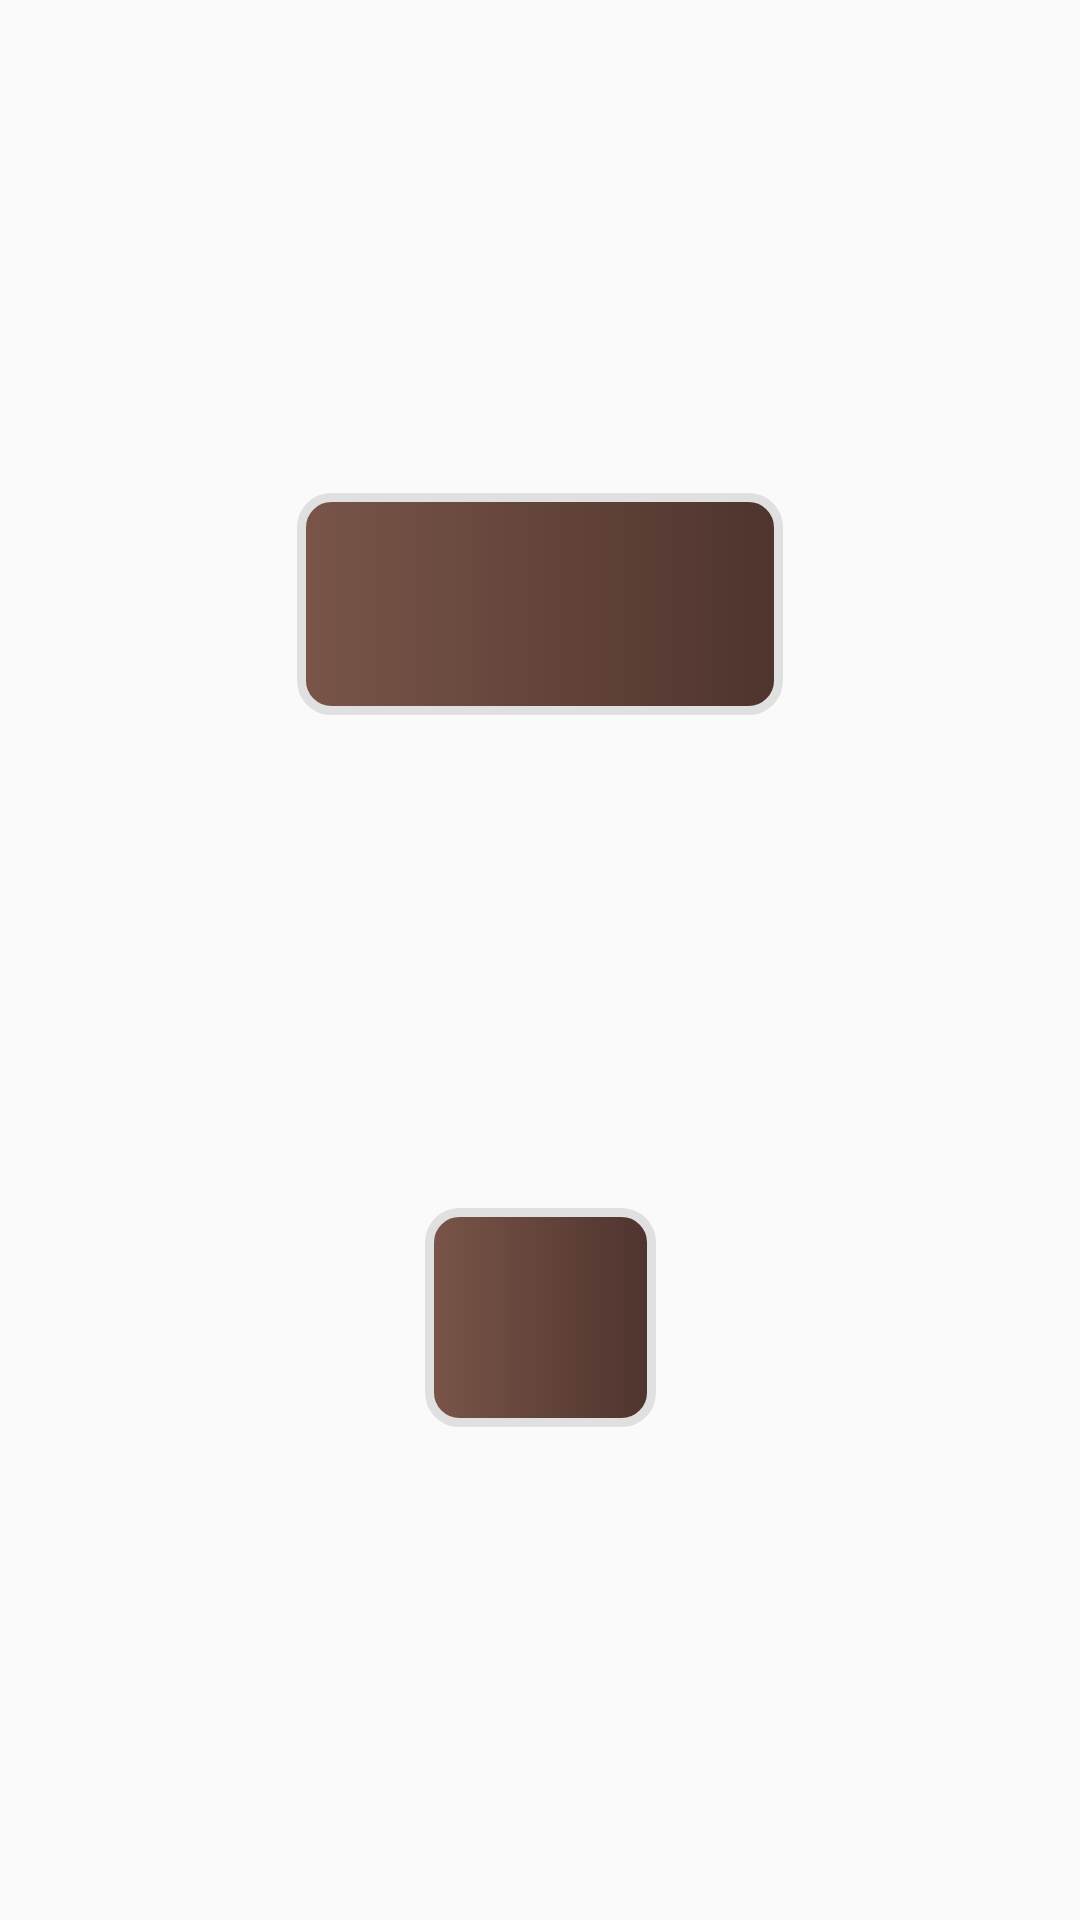

The Android layout XML behind this screen, and the referenced resources:
<!-- AndroidManifest.xml: application theme AppTheme -->
<!-- res/layout/game_result_dialog.xml -->
<?xml version="1.0" encoding="utf-8"?>
<androidx.constraintlayout.widget.ConstraintLayout xmlns:android="http://schemas.android.com/apk/res/android"
    android:layout_width="match_parent"
    android:layout_height="match_parent"
    xmlns:app="http://schemas.android.com/apk/res-auto">

    <RelativeLayout
        android:id="@+id/showWinCard"
        android:layout_width="wrap_content"
        android:layout_height="wrap_content"
        android:background="@drawable/pay_card_bk"
        android:paddingVertical="4dp"
        android:paddingHorizontal="4dp"
        app:layout_constraintEnd_toEndOf="parent"
        app:layout_constraintStart_toStartOf="parent"
        app:layout_constraintTop_toTopOf="parent"
        app:layout_constraintBottom_toTopOf="@id/ResultCard">

        <TextView
            android:id="@+id/winSequence"
            android:layout_width="wrap_content"
            android:layout_height="wrap_content"
            android:textSize="34sp"
            android:layout_margin="4dp"
            android:textColor="@color/txtColorOne"
            android:fontFamily="@font/game_font_regular"
            android:layout_centerVertical="true"/>
        <androidx.constraintlayout.widget.ConstraintLayout
            android:id="@+id/cardLayout"
            android:layout_width="138dp"
            android:layout_height="66dp"
            android:layout_marginHorizontal="4dp"
            android:layout_toEndOf="@id/winSequence"
            android:layout_centerVertical="true">

            <androidx.appcompat.widget.AppCompatImageView
                android:id="@+id/winCardOne"
                android:layout_width="40dp"
                android:layout_height="58dp"
                android:layout_marginStart="3dp"
                app:layout_constraintTop_toTopOf="parent"
                app:layout_constraintStart_toStartOf="parent"
                app:layout_constraintBottom_toBottomOf="parent"
                app:layout_constraintEnd_toStartOf="@id/winCardTwo"
                android:scaleType="fitXY"
                android:rotation="-30"/>
            <androidx.appcompat.widget.AppCompatImageView
                android:id="@+id/winCardTwo"
                android:layout_width="40dp"
                android:layout_height="58dp"
                app:layout_constraintTop_toTopOf="parent"
                app:layout_constraintStart_toEndOf="@id/winCardOne"
                app:layout_constraintBottom_toBottomOf="parent"
                app:layout_constraintEnd_toStartOf="@id/winCardThree"
                android:scaleType="fitXY"
                android:rotation="-30"/>
            <androidx.appcompat.widget.AppCompatImageView
                android:id="@+id/winCardThree"
                android:layout_width="40dp"
                android:layout_height="58dp"
                android:layout_marginEnd="3dp"
                app:layout_constraintTop_toTopOf="parent"
                app:layout_constraintStart_toEndOf="@id/winCardTwo"
                app:layout_constraintBottom_toBottomOf="parent"
                app:layout_constraintEnd_toEndOf="parent"
                android:scaleType="fitXY"
                android:rotation="-30"/>
        </androidx.constraintlayout.widget.ConstraintLayout>
    </RelativeLayout>

    <RelativeLayout
        android:id="@+id/ResultCard"
        android:layout_width="wrap_content"
        android:layout_height="wrap_content"
        android:background="@drawable/pay_card_bk"
        android:paddingVertical="4dp"
        android:paddingHorizontal="4dp"
        app:layout_constraintBottom_toBottomOf="parent"
        app:layout_constraintStart_toStartOf="parent"
        app:layout_constraintTop_toBottomOf="@id/showWinCard"
        app:layout_constraintEnd_toEndOf="parent">

        <androidx.appcompat.widget.AppCompatImageView
            android:id="@+id/winResultImg"
            android:layout_width="55dp"
            android:layout_height="55dp"
            android:layout_margin="5dp"
            android:layout_centerVertical="true" />
        <TextView
            android:id="@+id/resultTxt"
            android:layout_width="wrap_content"
            android:layout_height="wrap_content"
            android:layout_toEndOf="@id/winResultImg"
            android:textSize="40sp"
            android:layout_marginEnd="4dp"
            android:textColor="@color/txtColorOne"
            android:fontFamily="@font/game_font_regular"
            android:layout_centerVertical="true"/>
    </RelativeLayout>

</androidx.constraintlayout.widget.ConstraintLayout>
<!-- resources referenced by this layout -->
<resources>
  <color name="txtColorOne">#FFFFFF</color>
  <!-- drawable pay_card_bk (drawable) -->
  <?xml version="1.0" encoding="utf-8"?>
  <selector xmlns:android="http://schemas.android.com/apk/res/android">
      <item>
          <shape android:shape="rectangle">
              <corners android:radius="10dp"/>
              <stroke android:width="3dp" android:color="#E0E0E0" />
              <gradient android:startColor="#795548" android:endColor="#4E342E"/>
          </shape>
      </item>
  </selector>
  <style name="AppTheme" parent="Theme.MaterialComponents.Light.Bridge">
          
          <item name="colorPrimary">@color/colorPrimary</item>
          <item name="colorPrimaryDark">@color/colorPrimaryDark</item>
          <item name="colorAccent">@color/colorAccent</item>
          <item name="windowActionBar">false</item>
          <item name="windowNoTitle">true</item>
          <item name="android:fitsSystemWindows">true</item>
      </style>
  <color name="colorPrimary">#7B1FFF</color>
  <color name="colorPrimaryDark">#3700B3</color>
  <color name="colorAccent">#0090D3</color>
</resources>
